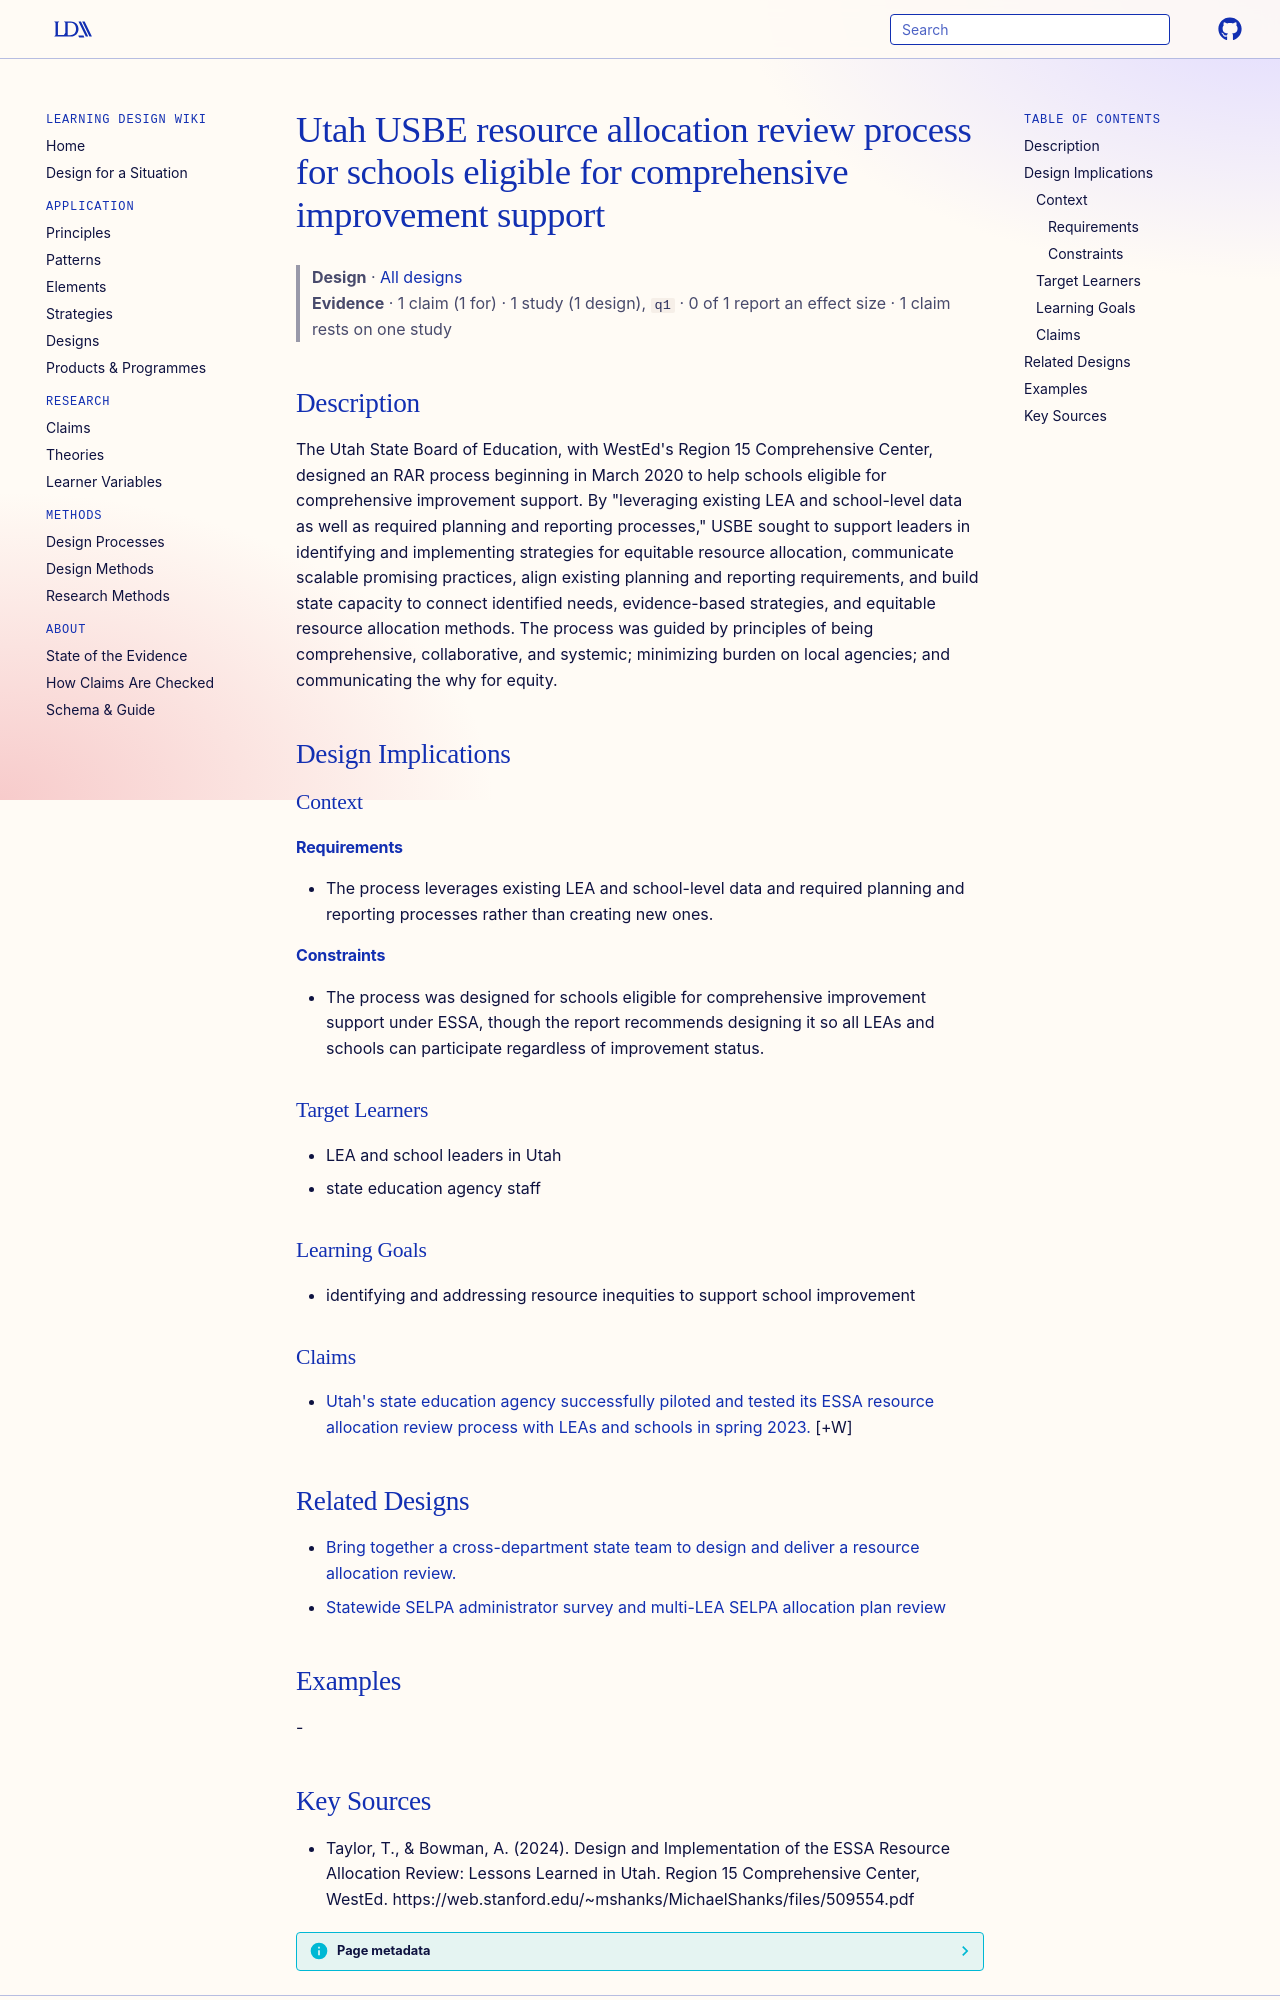

repository: Learning-Design-Alliance/learning-wiki · page: designs/utah-usbe-rar-process/index.html · generator: mkdocs

---
type: design
id: utah-usbe-rar-process
title: Utah USBE resource allocation review process for schools eligible for comprehensive improvement support
description: "The Utah State Board of Education, with WestEd's Region 15 Comprehensive Center, designed an RAR process beginning in March 2020 to help schools eligible for comprehensive improvement support."
status: review
generated:
  by: "process:settle-candidates"
  at: 2026-10-09
sources:
  - id: taylor-2024
    resource: "https://web.stanford.edu/~mshanks/MichaelShanks/files/509554.pdf"
    title: "Taylor, T., & Bowman, A. (2024). Design and Implementation of the ESSA Resource Allocation Review: Lessons Learned in Utah. Region 15 Comprehensive Center, WestEd. https://web.stanford.edu/~mshanks/MichaelShanks/files/509554.pdf"
    author: "Taylor, T., & Bowman, A"
---

# Utah USBE resource allocation review process for schools eligible for comprehensive improvement support

> **Design** · [All designs](index.md)
> **Evidence** · 1 claim (1 for) · 1 study (1 design), `q1` · 0 of 1 report an effect size · 1 claim rests on one study

## Description
The Utah State Board of Education, with WestEd's Region 15 Comprehensive Center, designed an RAR process beginning in March 2020 to help schools eligible for comprehensive improvement support. By "leveraging existing LEA and school-level data as well as required planning and reporting processes," USBE sought to support leaders in identifying and implementing strategies for equitable resource allocation, communicate scalable promising practices, align existing planning and reporting requirements, and build state capacity to connect identified needs, evidence-based strategies, and equitable resource allocation methods. The process was guided by principles of being comprehensive, collaborative, and systemic; minimizing burden on local agencies; and communicating the why for equity.

## Design Implications

### Context
#### Requirements
- The process leverages existing LEA and school-level data and required planning and reporting processes rather than creating new ones.
#### Constraints
- The process was designed for schools eligible for comprehensive improvement support under ESSA, though the report recommends designing it so all LEAs and schools can participate regardless of improvement status.

### Target Learners
- LEA and school leaders in Utah
- state education agency staff

### Learning Goals
- identifying and addressing resource inequities to support school improvement

### Claims

- [Utah's state education agency successfully piloted and tested its ESSA resource allocation review process with LEAs and schools in spring 2023.](../claims/utah-rar-process-piloted-spring-2023.md) [+W]

## Related Designs

- [Bring together a cross-department state team to design and deliver a resource allocation review.](cross-department-state-team-designs-rar.md)
- [Statewide SELPA administrator survey and multi-LEA SELPA allocation plan review](selpa-survey-and-allocation-plan-review-2020.md)

## Examples
-
